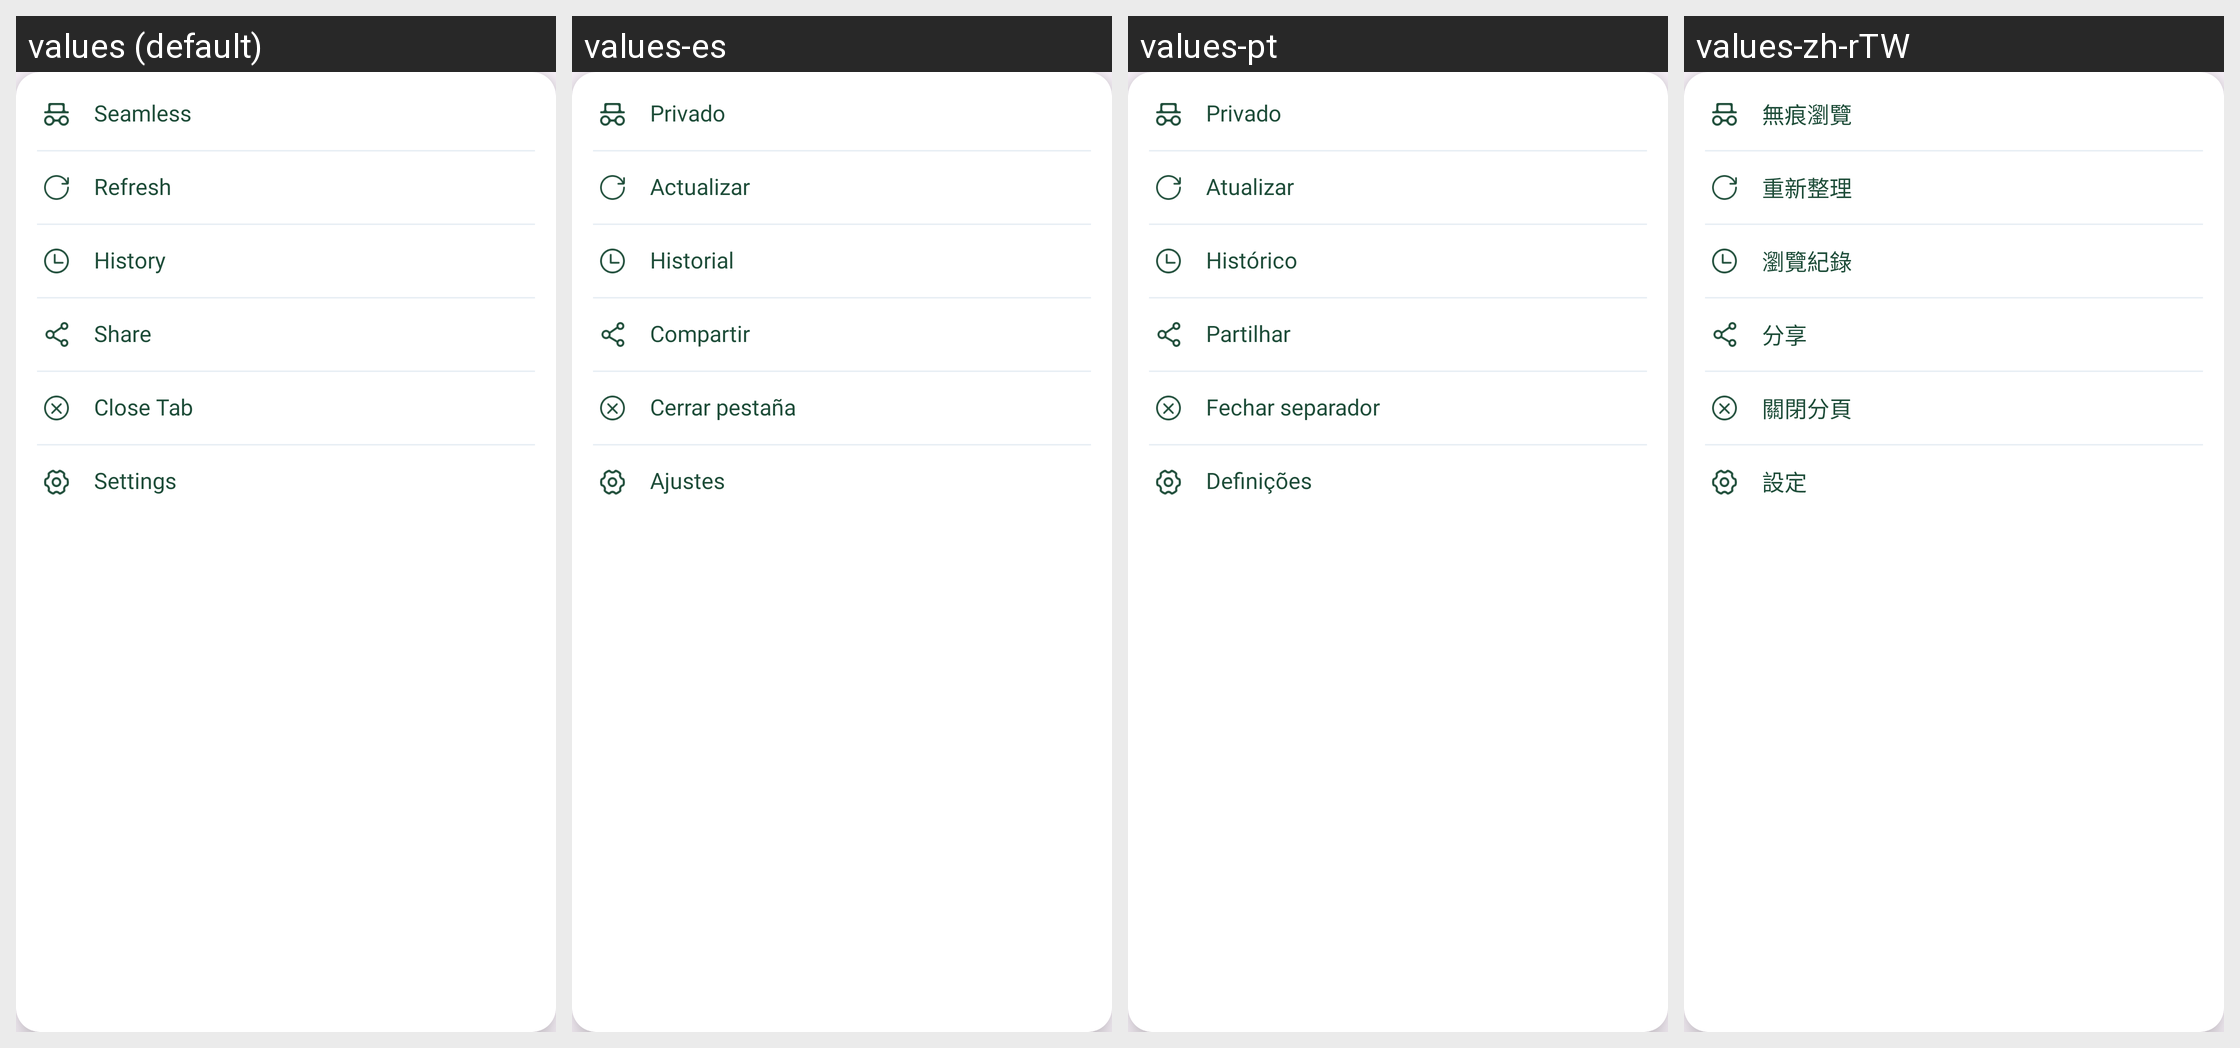

Locale-by-locale string values for the Android screen shown in this grid:
Android screen res/layout/popup_browser_menu.xml rendered under 4 locales, left to right: values (default), values-es, values-pt, values-zh-rTW. Device: Nexus 5 (rendered at 1080×1920; each locale shown at half size, 540×960, under a caption strip naming it); theme Theme.GateBrowser.
Other locales in the repository, not shown: values-ar, values-ja, values-ko.
Strings drawn on this screen, with the default value and each locale's value (text and hints the layout hard-codes, and strings that could not be matched under every locale, appear in the picture but are not listed):

browser_seamless
  values: Seamless
  values-es: Privado
  values-pt: Privado
  values-zh-rTW: 無痕瀏覽

browser_refresh
  values: Refresh
  values-es: Actualizar
  values-pt: Atualizar
  values-zh-rTW: 重新整理

browser_history
  values: History
  values-es: Historial
  values-pt: Histórico
  values-zh-rTW: 瀏覽紀錄

browser_share
  values: Share
  values-es: Compartir
  values-pt: Partilhar
  values-zh-rTW: 分享

browser_close_tab
  values: Close Tab
  values-es: Cerrar pestaña
  values-pt: Fechar separador
  values-zh-rTW: 關閉分頁

browser_settings
  values: Settings
  values-es: Ajustes
  values-pt: Definições
  values-zh-rTW: 設定
